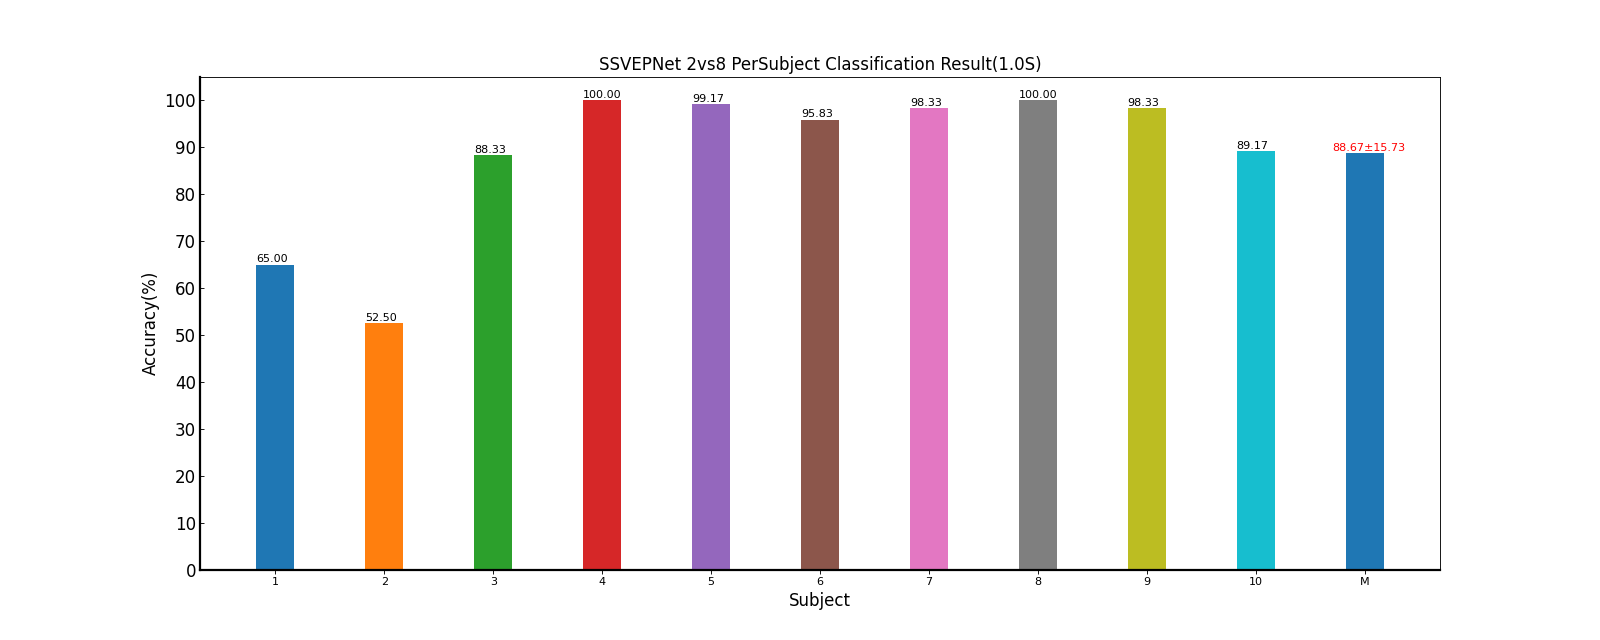

Data behind this chart, as committed beside it:
Fold1, Mean±Std
65.00, 65.00±nan
52.50, 52.50±nan
88.33, 88.33±nan
100, 100.00±nan
99.17, 99.17±nan
95.83, 95.83±nan
98.33, 98.33±nan
100, 100.00±nan
98.33, 98.33±nan
89.17, 89.17±nan
88.67, 88.67±15.73
